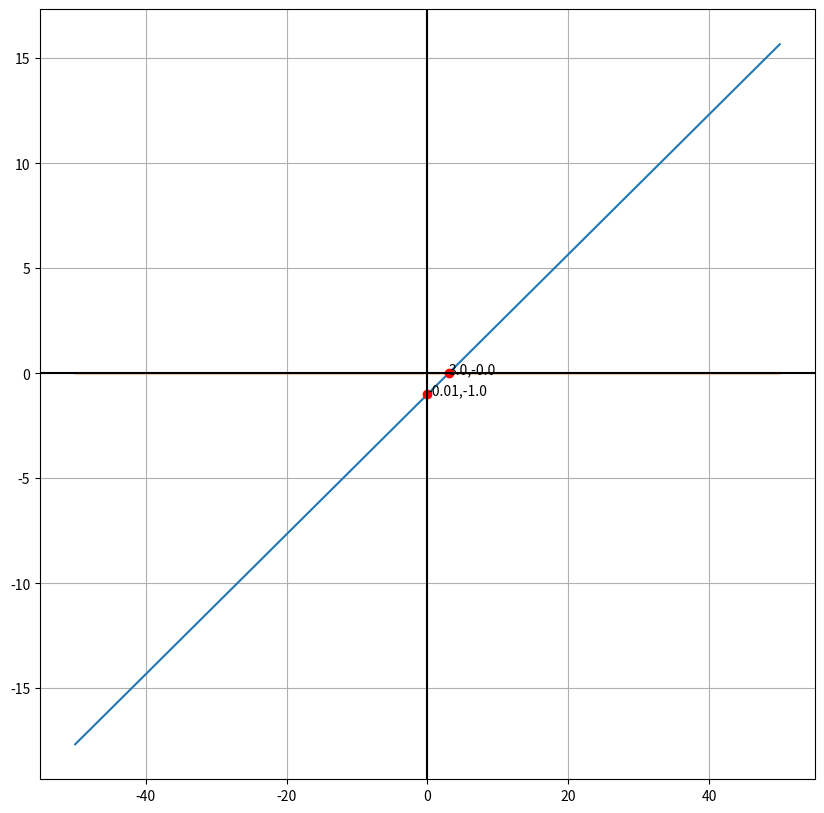

Generate this figure with matplotlib:
#!/usr/bin/env python3

import matplotlib.pyplot as plt 
import numpy as np
  
# Creating vectors X and Y 
x = np.linspace(-50, 50, 10000)
y1=0*x 
y = x*(1.0/3.0) -1
  
fig = plt.figure(figsize = (10, 10))
# Create the plot
plt.plot(x, y)
plt.plot(x ,y1)
 
idx = np.argwhere(np.diff(np.sign(y - y1))).flatten() 
plt.plot(x[idx],y1[idx], 'ro')
for i in idx:
	plt.annotate(f'{round(x[i],2)},{round(y[i],2)}' ,(round(x[i],2),round(y[i],2)))

idy = np.argwhere(np.diff(np.sign(x - y1))).flatten()
plt.plot(x[idy],y[idy], 'ro')

for i in idy:
	plt.annotate(f'{round(x[i],2)},{round(y[i],2)}' ,(round(x[i],2),round(y[i],2)))
# Show the plot 
plt.grid()
plt.axhline(y=0, color='k')
plt.axvline(x=0, color='k')
plt.show() 
